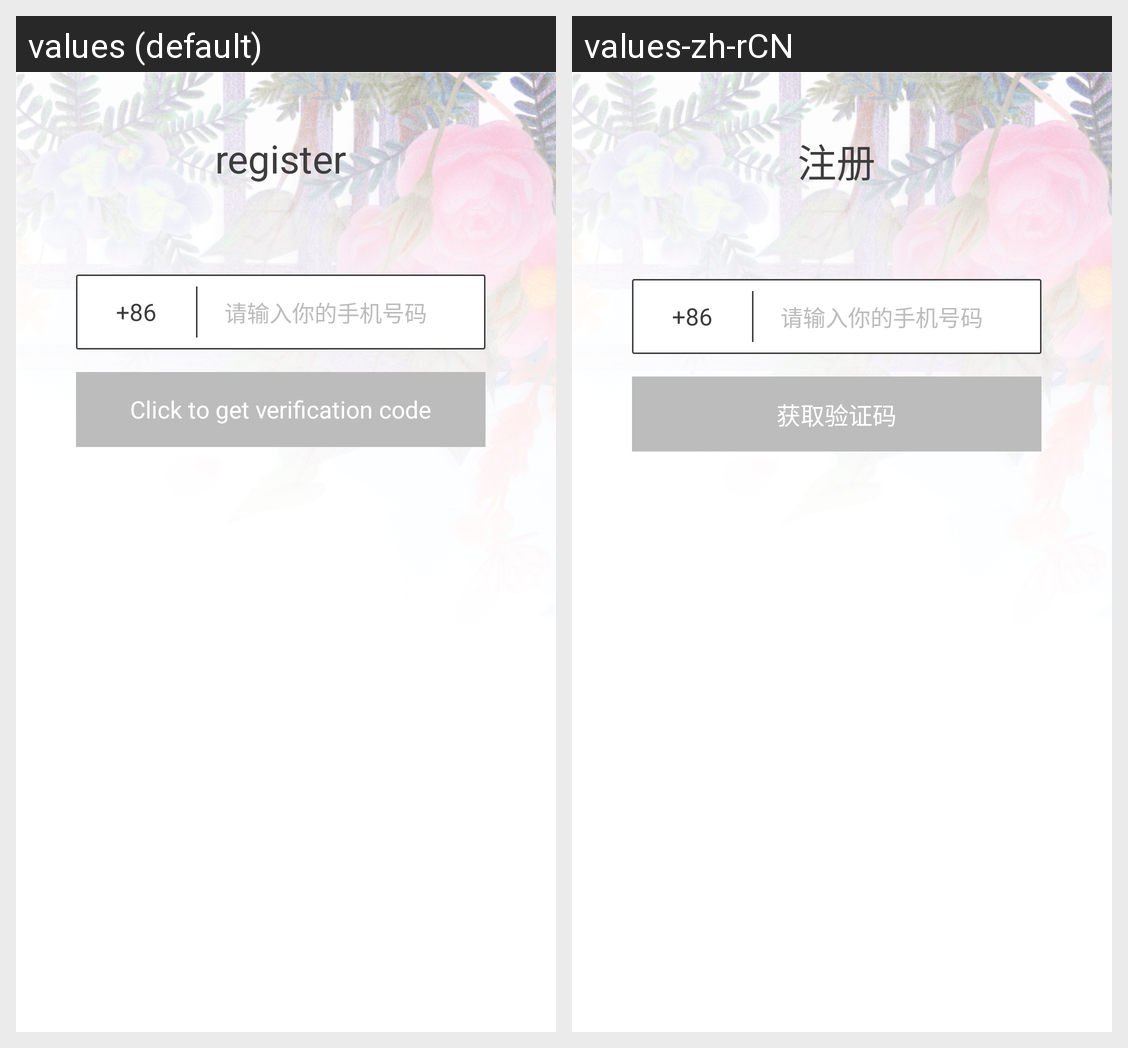

Translations of the strings shown on this Android screen, per locale in the grid:
Android screen res/layout/activity_register.xml rendered under 2 locales, left to right: values (default), values-zh-rCN. Device: Nexus 5 (rendered at 1080×1920; each locale shown at half size, 540×960, under a caption strip naming it); theme AppTheme.
Strings drawn on this screen, with the default value and each locale's value (text and hints the layout hard-codes, and strings that could not be matched under every locale, appear in the picture but are not listed):

registe
  values: register
  values-zh-rCN: 注册

getcode
  values: Click to get verification code
  values-zh-rCN: 获取验证码
